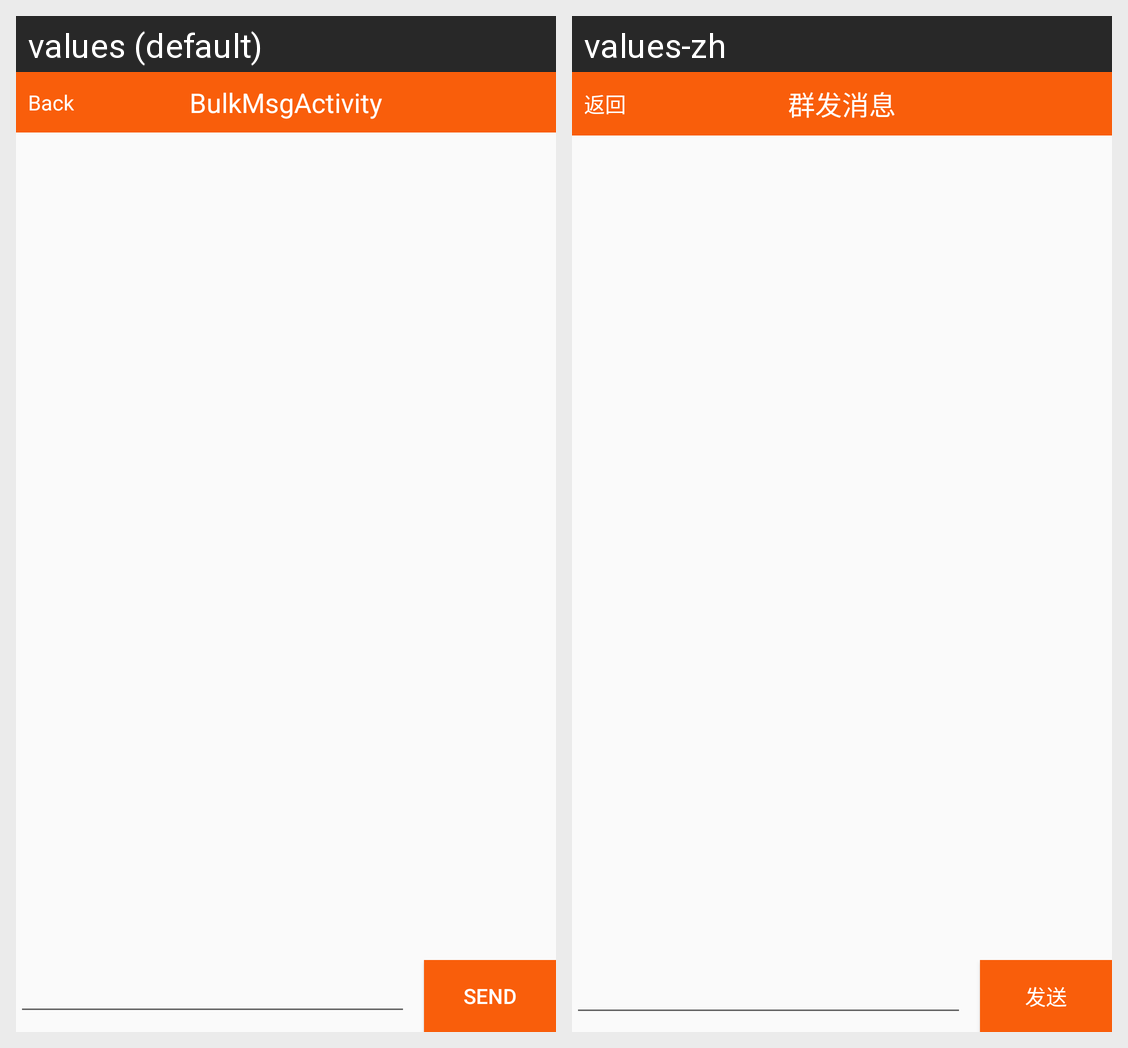

Here is an Android app screen in its default locale and in the app's own translations. Write out the translated-string differences for the strings that appear on this screen.
Android screen res/layout/activity_bulk_msg.xml rendered under 2 locales, left to right: values (default), values-zh. Device: Nexus 5 (rendered at 1080×1920; each locale shown at half size, 540×960, under a caption strip naming it); theme AppMainTheme.
Strings drawn on this screen, with the default value and each locale's value (text and hints the layout hard-codes, and strings that could not be matched under every locale, appear in the picture but are not listed):

btn_activity_back
  values: Back
  values-zh: 返回

title_activity_bulk_msg
  values: BulkMsgActivity
  values-zh: 群发消息

btn_send
  values: Send
  values-zh: 发送
